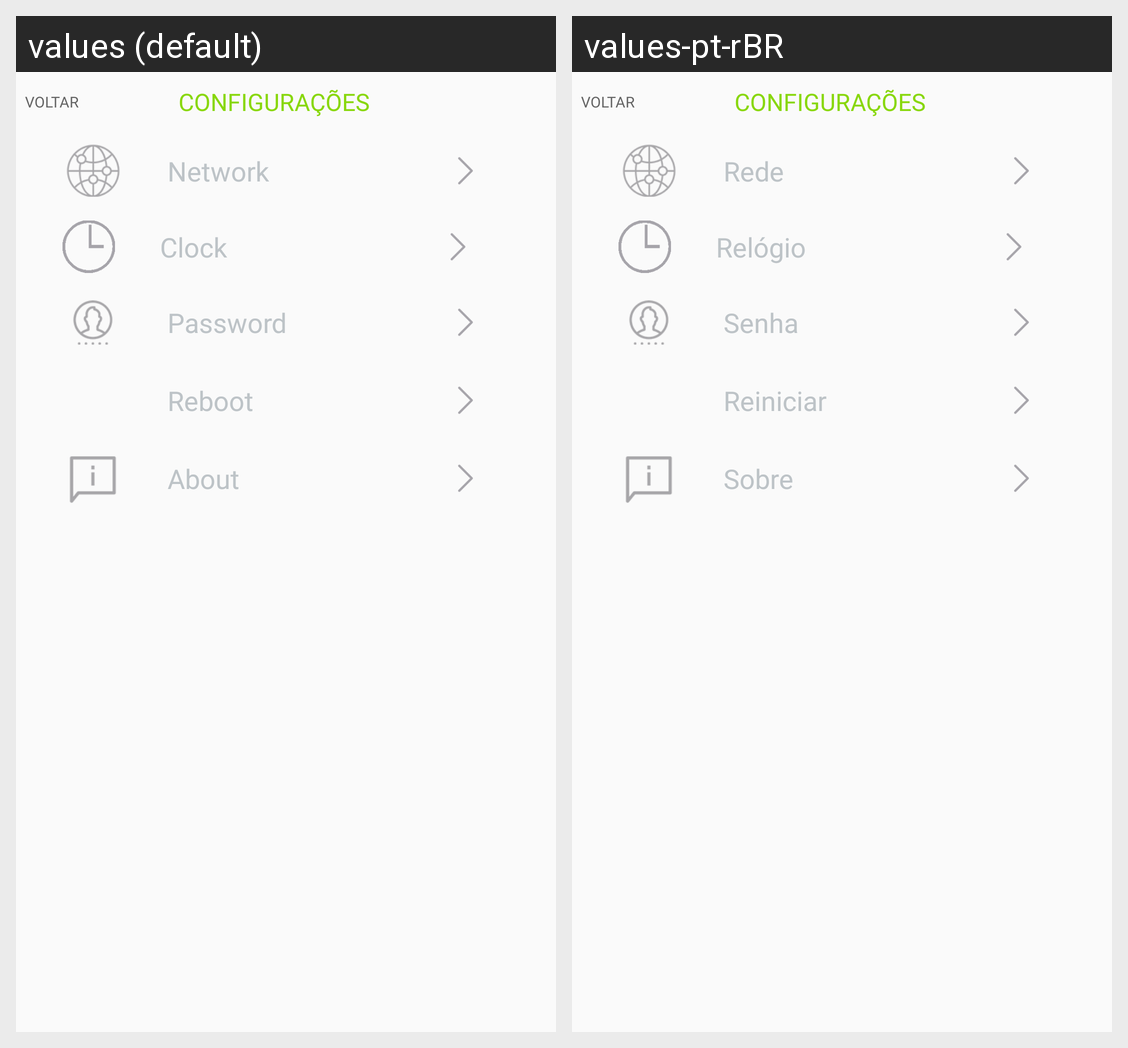

This grid shows one Android layout under two languages. Give, for every string resource on the screen, its name, the default text and each shown locale's text.
Android screen res/layout/activity_config.xml rendered under 2 locales, left to right: values (default), values-pt-rBR. Device: Nexus 5 (rendered at 1080×1920; each locale shown at half size, 540×960, under a caption strip naming it); theme Theme.Giga.
Strings drawn on this screen, with the default value and each locale's value (text and hints the layout hard-codes, and strings that could not be matched under every locale, appear in the picture but are not listed):

string_network
  values: Network
  values-pt-rBR: Rede

clock
  values: Clock
  values-pt-rBR: Relógio

password
  values: Password
  values-pt-rBR: Senha

label_reboot
  values: Reboot
  values-pt-rBR: Reiniciar

about
  values: About
  values-pt-rBR: Sobre
